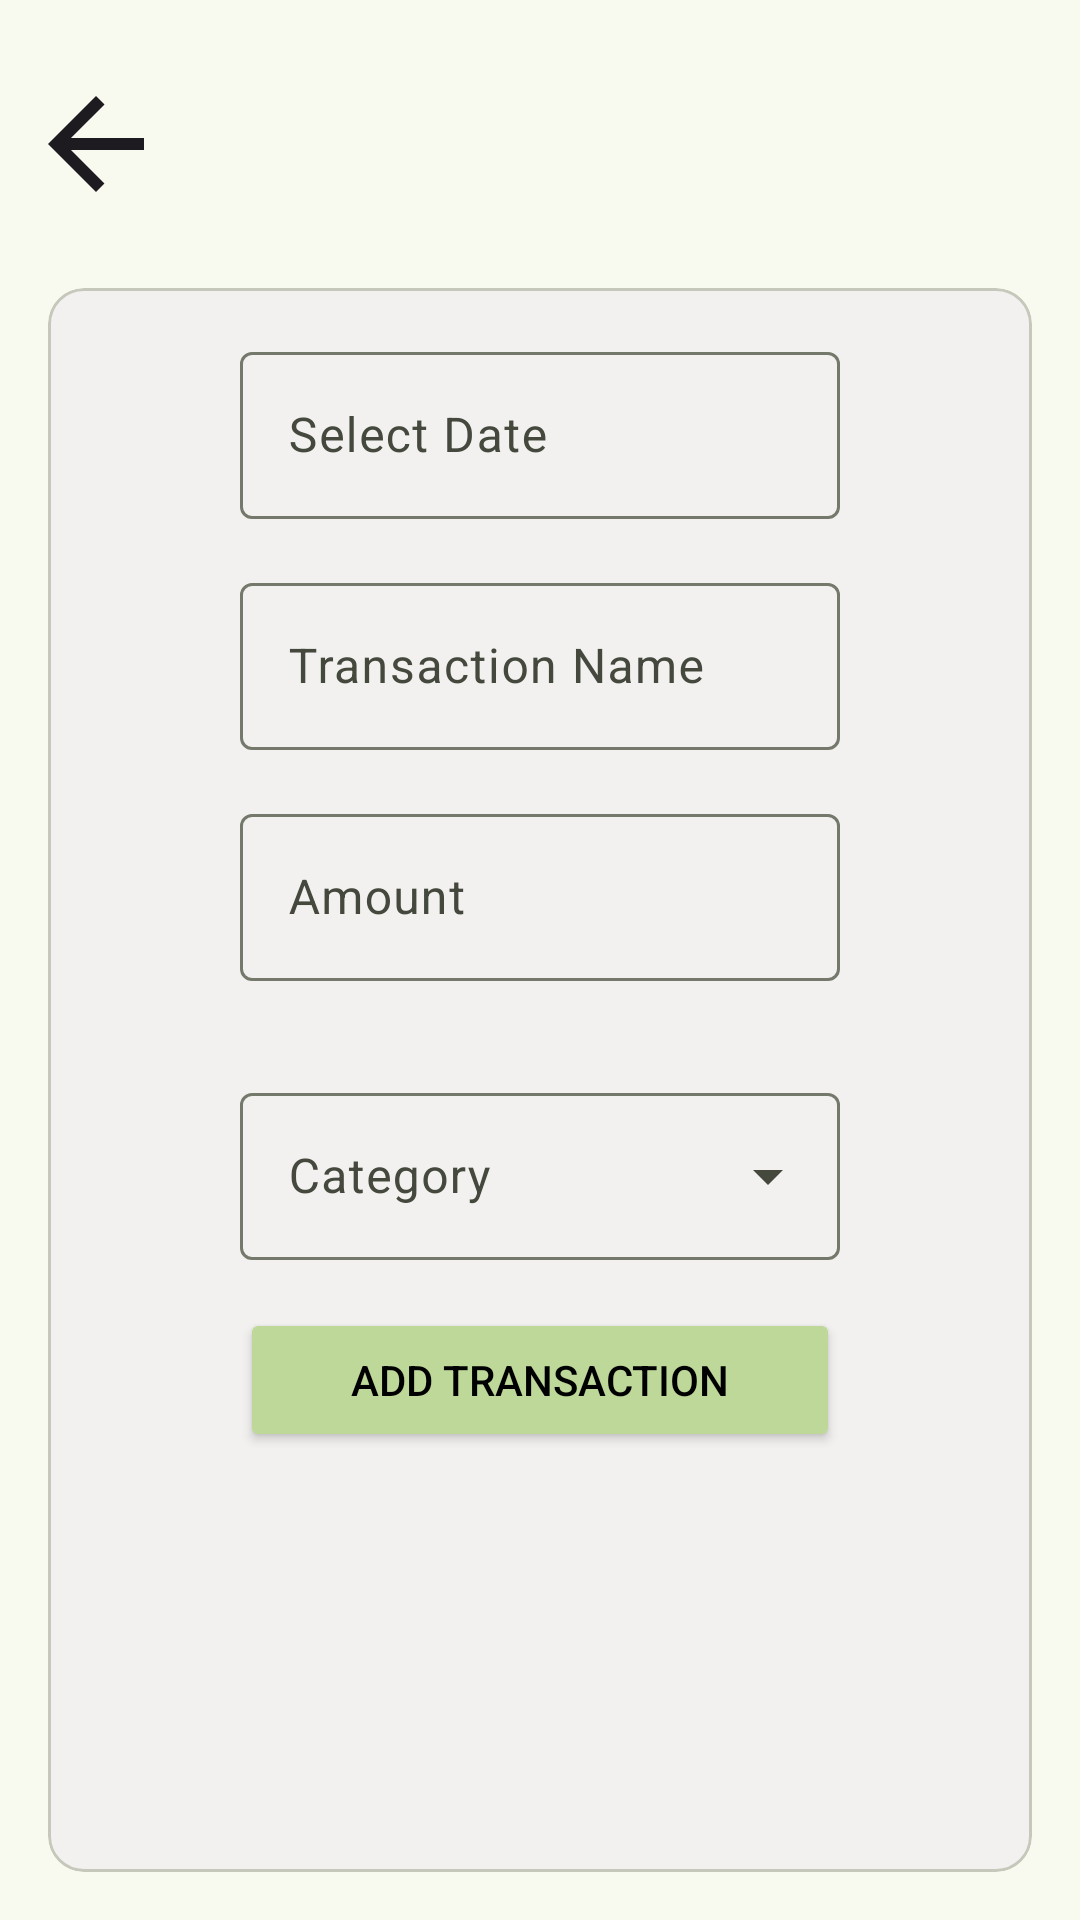

Reconstruct the res/layout file that produces this screen, plus the resources it refers to.
<!-- AndroidManifest.xml: application theme AppTheme -->
<!-- res/layout/fragment_add_transaction.xml -->
<?xml version="1.0" encoding="utf-8"?>
<LinearLayout xmlns:android="http://schemas.android.com/apk/res/android"
    xmlns:tools="http://schemas.android.com/tools"
    android:layout_width="match_parent"
    android:layout_height="match_parent"
    xmlns:app="http://schemas.android.com/apk/res-auto"
    tools:context=".ui.add.AddTransactionFragment"
    android:orientation="vertical">

    <ImageButton
        android:id="@+id/backImageButton"
        android:layout_width="64dp"
        android:layout_height="64dp"
        android:layout_marginTop="16dp"
        android:background="?attr/selectableItemBackgroundBorderless"
        android:src="@drawable/baseline_arrow_back_24" />

    <com.google.android.material.card.MaterialCardView
        android:layout_width="match_parent"
        android:layout_height="match_parent"
        android:backgroundTint="#F2F1EF"
        android:layout_margin="16dp">

    <LinearLayout
        android:layout_width="match_parent"
        android:layout_height="wrap_content"
        android:orientation="vertical">
        <com.google.android.material.textfield.TextInputLayout
            android:id="@+id/dateInputLayout"
            android:layout_width="match_parent"
            android:layout_height="wrap_content"
            android:hint="Select Date"
            android:layout_marginHorizontal="64dp"
            android:layout_marginTop="16dp">

            <com.google.android.material.textfield.TextInputEditText
                android:id="@+id/edt_inputdate"
                android:layout_width="match_parent"
                android:layout_height="wrap_content"
                android:focusable="false"
                android:inputType="none" />
        </com.google.android.material.textfield.TextInputLayout>

        <com.google.android.material.textfield.TextInputLayout
            android:id="@+id/transactionName"
            android:layout_width="match_parent"
            android:layout_height="wrap_content"
            android:hint="Transaction Name"
            android:layout_marginTop="16dp"
            android:layout_marginHorizontal="64dp">

            <com.google.android.material.textfield.TextInputEditText
                android:id="@+id/edt_inputname"
                android:layout_width="match_parent"
                android:layout_height="wrap_content" />

        </com.google.android.material.textfield.TextInputLayout>

        <com.google.android.material.textfield.TextInputLayout
            android:id="@+id/amount"
            android:layout_width="match_parent"
            android:layout_height="wrap_content"
            android:hint="Amount"
            android:layout_marginTop="16dp"
            android:layout_marginHorizontal="64dp">

            <com.google.android.material.textfield.TextInputEditText
                android:id="@+id/edt_inputamount"
                android:inputType="number"
                android:layout_width="match_parent"
                android:layout_height="wrap_content" />

        </com.google.android.material.textfield.TextInputLayout>

        <com.google.android.material.button.MaterialButtonToggleGroup
            android:id="@+id/toggleButton"
            android:layout_width="wrap_content"
            android:layout_height="wrap_content"
            android:layout_gravity="center"
            android:layout_marginTop="16dp"
            app:singleSelection="true">
            <Button
                style="?attr/materialButtonOutlinedStyle"
                android:id="@+id/btn_income"
                android:layout_width="wrap_content"
                android:layout_height="wrap_content"
                android:text="Income"
                />
            <Button
                style="?attr/materialButtonOutlinedStyle"
                android:id="@+id/btn_expense"
                android:layout_width="wrap_content"
                android:layout_height="wrap_content"
                android:text="Outcome"
                />
        </com.google.android.material.button.MaterialButtonToggleGroup>

        <com.google.android.material.textfield.TextInputLayout
            android:id="@+id/menu"
            style="@style/Widget.Material3.TextInputLayout.OutlinedBox.ExposedDropdownMenu"
            android:layout_width="match_parent"
            android:layout_height="wrap_content"
            android:layout_marginTop="16dp"
            android:layout_marginHorizontal="64dp"
            android:hint="Category">

            <AutoCompleteTextView
                android:id="@+id/autoCompleteTextView"
                android:layout_width="match_parent"
                android:layout_height="wrap_content"
                android:inputType="none"
                />

        </com.google.android.material.textfield.TextInputLayout>



        <Button
            android:id="@+id/btn_add"
            android:layout_width="match_parent"
            android:layout_height="wrap_content"
            android:text="Add Transaction"
            android:layout_marginTop="16dp"
            android:layout_marginHorizontal="64dp"
            android:backgroundTint="#BDD898"
            android:textColor="#000000"/>

    </LinearLayout>
    </com.google.android.material.card.MaterialCardView>
</LinearLayout>
<!-- resources referenced by this layout -->
<resources>
  <!-- drawable baseline_arrow_back_24 (drawable) -->
  <vector xmlns:android="http://schemas.android.com/apk/res/android" android:autoMirrored="true" android:height="48dp" android:tint="#1D1B20" android:viewportHeight="24" android:viewportWidth="24" android:width="48dp">
        
      <path android:fillColor="@android:color/white" android:pathData="M20,11H7.83l5.59,-5.59L12,4l-8,8 8,8 1.41,-1.41L7.83,13H20v-2z"/>
      
  </vector>
  <color name="md_theme_primary">#4C662B</color>
  <color name="md_theme_onPrimary">#FFFFFF</color>
  <color name="md_theme_primaryContainer">#CEEDA3</color>
  <color name="md_theme_onPrimaryContainer">#102000</color>
  <color name="md_theme_secondary">#586249</color>
  <color name="md_theme_onSecondary">#FFFFFF</color>
  <color name="md_theme_secondaryContainer">#DCE7C7</color>
  <color name="md_theme_onSecondaryContainer">#161E0B</color>
  <color name="md_theme_tertiary">#386663</color>
  <color name="md_theme_onTertiary">#FFFFFF</color>
  <color name="md_theme_tertiaryContainer">#BCECE7</color>
  <color name="md_theme_onTertiaryContainer">#00201E</color>
  <color name="md_theme_error">#BA1A1A</color>
  <color name="md_theme_onError">#FFFFFF</color>
  <color name="md_theme_errorContainer">#FFDAD6</color>
  <color name="md_theme_onErrorContainer">#410002</color>
  <color name="md_theme_background">#F9FAEF</color>
  <color name="md_theme_onBackground">#1A1C16</color>
  <color name="md_theme_surface">#F9FAEF</color>
  <color name="md_theme_onSurface">#1A1C16</color>
  <color name="md_theme_surfaceVariant">#E1E4D5</color>
  <color name="md_theme_onSurfaceVariant">#44483D</color>
  <color name="md_theme_outline">#75796C</color>
  <color name="md_theme_outlineVariant">#C5C8BA</color>
  <color name="md_theme_inverseSurface">#2F312A</color>
  <color name="md_theme_inverseOnSurface">#F1F2E6</color>
  <color name="md_theme_inversePrimary">#B2D189</color>
  <color name="md_theme_primaryFixed">#CEEDA3</color>
  <color name="md_theme_onPrimaryFixed">#102000</color>
  <color name="md_theme_primaryFixedDim">#B2D189</color>
  <color name="md_theme_onPrimaryFixedVariant">#354E15</color>
  <color name="md_theme_secondaryFixed">#DCE7C7</color>
  <color name="md_theme_onSecondaryFixed">#161E0B</color>
  <color name="md_theme_secondaryFixedDim">#C0CBAC</color>
  <color name="md_theme_onSecondaryFixedVariant">#404A33</color>
  <color name="md_theme_tertiaryFixed">#BCECE7</color>
  <color name="md_theme_onTertiaryFixed">#00201E</color>
  <color name="md_theme_tertiaryFixedDim">#A0D0CB</color>
  <color name="md_theme_onTertiaryFixedVariant">#1F4E4B</color>
  <color name="md_theme_surfaceDim">#DADBD0</color>
  <color name="md_theme_surfaceBright">#F9FAEF</color>
  <color name="md_theme_surfaceContainerLowest">#FFFFFF</color>
  <color name="md_theme_surfaceContainerLow">#F3F4E9</color>
  <color name="md_theme_surfaceContainer">#EEEFE3</color>
  <color name="md_theme_surfaceContainerHigh">#E8E9DE</color>
  <color name="md_theme_surfaceContainerHighest">#E2E3D8</color>
</resources>
